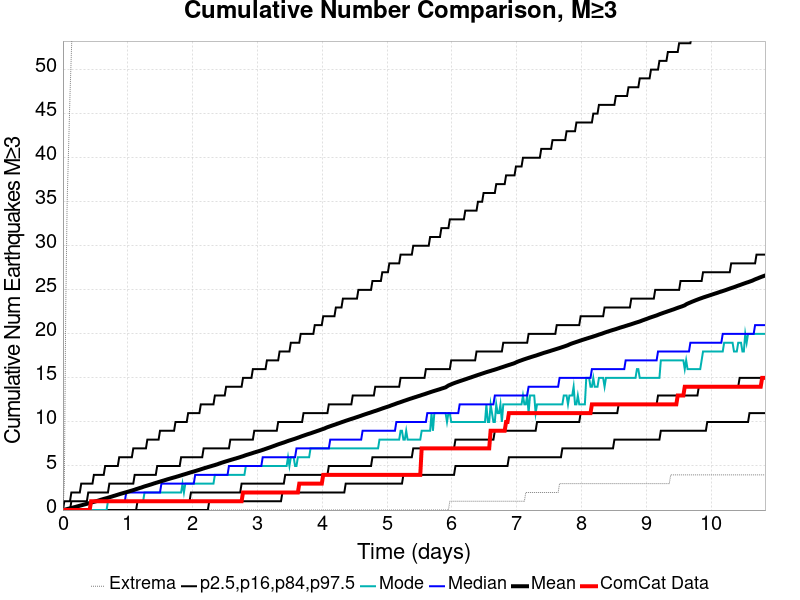

The table this chart was drawn from, first rows:
Time (days), ComCat Data, Simulation Mean, Simulation Median, Simulation Mode, Simulation Minimum, Simulation Maximum, 2.5 %-ile, 16 %-ile, 84 %-ile, 97.5 %-ile
0.0, 0.0, 0.0, 0.0, 0.0, 0.0, 0.0, 0.0, 0.0, 0.0, 0.0
0.02171, 0.0, 0.0342, 0.0, 0.0, 0.0, 3.0, 0.0, 0.0, 0.0, 1.0
0.04342, 0.0, 0.0747, 0.0, 0.0, 0.0, 23.0, 0.0, 0.0, 0.0, 1.0
0.06513, 0.0, 0.1158, 0.0, 0.0, 0.0, 35.0, 0.0, 0.0, 0.0, 1.0
0.08684, 0.0, 0.1571, 0.0, 0.0, 0.0, 41.0, 0.0, 0.0, 0.0, 1.0
0.1085, 0.0, 0.1968, 0.0, 0.0, 0.0, 47.0, 0.0, 0.0, 0.0, 1.0
0.1303, 0.0, 0.2374, 0.0, 0.0, 0.0, 52.0, 0.0, 0.0, 1.0, 2.0
0.152, 0.0, 0.2797, 0.0, 0.0, 0.0, 57.0, 0.0, 0.0, 1.0, 2.0
0.1737, 0.0, 0.3223, 0.0, 0.0, 0.0, 61.0, 0.0, 0.0, 1.0, 2.0
0.1954, 0.0, 0.3624, 0.0, 0.0, 0.0, 68.0, 0.0, 0.0, 1.0, 2.0
0.2171, 0.0, 0.4055, 0.0, 0.0, 0.0, 71.0, 0.0, 0.0, 1.0, 2.0
0.2388, 0.0, 0.4501, 0.0, 0.0, 0.0, 74.0, 0.0, 0.0, 1.0, 2.0
0.2605, 0.0, 0.4932, 0.0, 0.0, 0.0, 75.0, 0.0, 0.0, 1.0, 2.0
0.2822, 0.0, 0.5353, 0.0, 0.0, 0.0, 76.0, 0.0, 0.0, 1.0, 3.0
0.3039, 0.0, 0.5801, 0.0, 0.0, 0.0, 78.0, 0.0, 0.0, 1.0, 3.0
0.3256, 0.0, 0.6234, 0.0, 0.0, 0.0, 79.0, 0.0, 0.0, 1.0, 3.0
0.3474, 0.0, 0.6658, 0.0, 0.0, 0.0, 81.0, 0.0, 0.0, 1.0, 3.0
0.3691, 0.0, 0.7088, 0.0, 0.0, 0.0, 81.0, 0.0, 0.0, 1.0, 3.0
0.3908, 0.0, 0.7511, 0.0, 0.0, 0.0, 83.0, 0.0, 0.0, 2.0, 3.0
0.4125, 0.0, 0.7961, 0.0, 0.0, 0.0, 84.0, 0.0, 0.0, 2.0, 3.0
0.4342, 1.0, 0.8443, 1.0, 0.0, 0.0, 85.0, 0.0, 0.0, 2.0, 3.0
0.4559, 1.0, 0.8909, 1.0, 0.0, 0.0, 87.0, 0.0, 0.0, 2.0, 3.0
0.4776, 1.0, 0.9344, 1.0, 0.0, 0.0, 88.0, 0.0, 0.0, 2.0, 4.0
0.4993, 1.0, 0.9792, 1.0, 0.0, 0.0, 89.0, 0.0, 0.0, 2.0, 4.0
0.521, 1.0, 1.022, 1.0, 0.0, 0.0, 90.0, 0.0, 0.0, 2.0, 4.0
0.5427, 1.0, 1.067, 1.0, 0.0, 0.0, 92.0, 0.0, 0.0, 2.0, 4.0
0.5644, 1.0, 1.12, 1.0, 0.0, 0.0, 93.0, 0.0, 0.0, 2.0, 4.0
0.5862, 1.0, 1.171, 1.0, 0.0, 0.0, 95.0, 0.0, 0.0, 2.0, 4.0
0.6079, 1.0, 1.217, 1.0, 0.0, 0.0, 103.0, 0.0, 0.0, 2.0, 4.0
0.6296, 1.0, 1.265, 1.0, 0.0, 0.0, 118.0, 0.0, 0.0, 2.0, 4.0
0.6513, 1.0, 1.309, 1.0, 0.0, 0.0, 131.0, 0.0, 0.0, 2.0, 5.0
0.673, 1.0, 1.35, 1.0, 0.0, 0.0, 143.0, 0.0, 0.0, 2.0, 5.0
0.6947, 1.0, 1.398, 1.0, 1.0, 0.0, 150.0, 0.0, 0.0, 2.0, 5.0
0.7164, 1.0, 1.448, 1.0, 1.0, 0.0, 163.0, 0.0, 0.0, 3.0, 5.0
0.7381, 1.0, 1.499, 1.0, 1.0, 0.0, 172.0, 0.0, 0.0, 3.0, 5.0
0.7598, 1.0, 1.545, 1.0, 1.0, 0.0, 181.0, 0.0, 0.0, 3.0, 5.0
0.7815, 1.0, 1.598, 1.0, 1.0, 0.0, 185.0, 0.0, 0.0, 3.0, 5.0
0.8032, 1.0, 1.643, 1.0, 1.0, 0.0, 194.0, 0.0, 0.0, 3.0, 5.0
0.825, 1.0, 1.694, 1.0, 1.0, 0.0, 202.0, 0.0, 0.0, 3.0, 5.0
0.8467, 1.0, 1.746, 1.0, 1.0, 0.0, 207.0, 0.0, 0.0, 3.0, 5.0
0.8684, 1.0, 1.795, 1.0, 1.0, 0.0, 212.0, 0.0, 0.0, 3.0, 6.0
0.8901, 1.0, 1.845, 1.0, 1.0, 0.0, 215.0, 0.0, 0.0, 3.0, 6.0
0.9118, 1.0, 1.891, 1.0, 1.0, 0.0, 221.0, 0.0, 0.0, 3.0, 6.0
0.9335, 1.0, 1.935, 1.0, 1.0, 0.0, 226.0, 0.0, 0.0, 3.0, 6.0
0.9552, 1.0, 1.981, 1.0, 1.0, 0.0, 230.0, 0.0, 0.0, 3.0, 6.0
0.9769, 1.0, 2.028, 2.0, 1.0, 0.0, 235.0, 0.0, 0.0, 3.0, 6.0
0.9986, 1.0, 2.073, 2.0, 1.0, 0.0, 244.0, 0.0, 0.0, 3.0, 6.0
1.02, 1.0, 2.12, 2.0, 1.0, 0.0, 250.0, 0.0, 0.0, 3.0, 6.0
1.042, 1.0, 2.167, 2.0, 1.0, 0.0, 257.0, 0.0, 0.0, 3.0, 6.0
1.064, 1.0, 2.214, 2.0, 1.0, 0.0, 260.0, 0.0, 0.0, 3.0, 6.0
1.085, 1.0, 2.264, 2.0, 1.0, 0.0, 265.0, 0.0, 0.0, 3.0, 7.0
1.107, 1.0, 2.313, 2.0, 1.0, 0.0, 268.0, 0.0, 0.0, 4.0, 7.0
1.129, 1.0, 2.371, 2.0, 1.0, 0.0, 269.0, 0.0, 0.0, 4.0, 7.0
1.151, 1.0, 2.419, 2.0, 1.0, 0.0, 272.0, 0.0, 1.0, 4.0, 7.0
1.172, 1.0, 2.472, 2.0, 1.0, 0.0, 277.0, 0.0, 1.0, 4.0, 7.0
1.194, 1.0, 2.524, 2.0, 1.0, 0.0, 279.0, 0.0, 1.0, 4.0, 7.0
1.216, 1.0, 2.571, 2.0, 1.0, 0.0, 280.0, 0.0, 1.0, 4.0, 7.0
1.237, 1.0, 2.633, 2.0, 1.0, 0.0, 281.0, 0.0, 1.0, 4.0, 7.0
1.259, 1.0, 2.686, 2.0, 2.0, 0.0, 281.0, 0.0, 1.0, 4.0, 7.0
1.281, 1.0, 2.733, 2.0, 2.0, 0.0, 281.0, 0.0, 1.0, 4.0, 7.0
... 440 more rows
